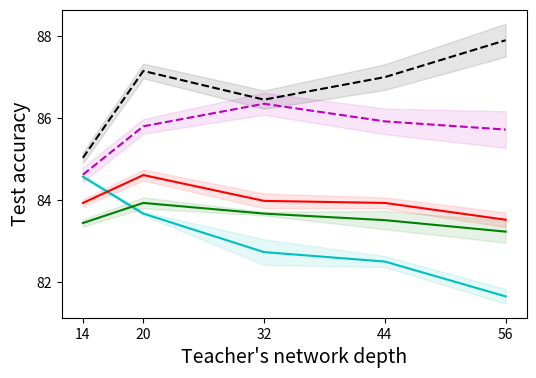

This figure's Python source: (Note: this script raises an exception after producing the figure.)
import sys
import json
from pathlib import Path

import numpy as np

import matplotlib.pyplot as plt


def main():
    start_idx = 1
    depth = [8, 14, 20, 32, 44, 56]
    kd_acc = np.array([(81.4, 0.1), (84.57, 0.1), (83.67, 0.1), (82.73, 0.7), (82.5, 0.3), (81.65, 0.4)])
    kd_crossfit_acc = np.array([(79.52, 0.3), (83.44, 0.2), (83.93, 0.3), (83.67, 0.1), (83.51, 0.5), (83.23, 0.6)])
    kd_crossfit_gamma_acc = np.array([(0.8085, 0.2), (83.93, 0.2), (84.61, 0.3), (83.98, 0.4), (83.93, 0.3), (83.52, 0.4)])
    teacher_acc = np.array([(77.82, 0.4), (85.03, 0.3), (87.15, 0.4), (86.45, 0.5), (87.00, 0.7), (87.90, 0.9)])
    teacher_crossfit_acc = np.array([(76.85, 0.4), (84.62, 0.4), (85.8, 0.4), (86.35, 0.6), (85.92, 0.7), (85.72, 1.0)])
    # Convert standard deviations into standard errors using sqrt of number of
    # experiment replications performed
    rt_num_reps = np.sqrt(5)
    plt.figure(figsize=(6, 4))
    plt.plot(depth[start_idx:], kd_acc[start_idx:, 0], 'c-', label='KD Student')
    plt.fill_between(depth[start_idx:], kd_acc[start_idx:, 0] - kd_acc[start_idx:, 1]/rt_num_reps,
                     kd_acc[start_idx:, 0] + kd_acc[start_idx:, 1]/rt_num_reps, color='c', alpha=0.1)
    plt.plot(depth[start_idx:], kd_crossfit_acc[start_idx:, 0], 'g-', label='Cross-fit KD Student')
    plt.fill_between(depth[start_idx:], kd_crossfit_acc[start_idx:, 0] - kd_crossfit_acc[start_idx:, 1]/rt_num_reps,
                     kd_crossfit_acc[start_idx:, 0] + kd_crossfit_acc[start_idx:, 1]/rt_num_reps, color='g', alpha=0.1)
    plt.plot(depth[start_idx:], kd_crossfit_gamma_acc[start_idx:, 0], 'r-', label='Enhanced KD Student')
    plt.fill_between(depth[start_idx:], kd_crossfit_gamma_acc[start_idx:, 0] - kd_crossfit_gamma_acc[start_idx:, 1]/rt_num_reps,
                     kd_crossfit_gamma_acc[start_idx:, 0] + kd_crossfit_gamma_acc[start_idx:, 1]/rt_num_reps, color='r', alpha=0.1)
    plt.plot(depth[start_idx:], teacher_acc[start_idx:, 0], '--', color='k', label='Teacher')
    plt.fill_between(depth[start_idx:], teacher_acc[start_idx:, 0] - teacher_acc[start_idx:, 1]/rt_num_reps,
                     teacher_acc[start_idx:, 0] + teacher_acc[start_idx:, 1]/rt_num_reps, color='k', alpha=0.1)
    plt.plot(depth[start_idx:], teacher_crossfit_acc[start_idx:, 0], '--', color='m', label='Cross-fit Teacher')
    plt.fill_between(depth[start_idx:], teacher_crossfit_acc[start_idx:, 0] - teacher_crossfit_acc[start_idx:, 1]/rt_num_reps,
                     teacher_crossfit_acc[start_idx:, 0] + teacher_crossfit_acc[start_idx:, 1]/rt_num_reps, color='m', alpha=0.1)
    plt.xticks(depth[start_idx:])
    plt.yticks([82, 84, 86, 88])
    plt.ylabel('Test accuracy', fontsize=14)
    plt.xlabel("Teacher's network depth", fontsize=14)
    # plt.legend(loc='upper left')
    plt.savefig('talk_figs/cifar10_crossfit_acc.pdf', bbox_inches='tight')
    plt.close()

    kd_loss = np.array([(0.6826, 0.003), (0.5171, 0.06), (0.5519, 0.013), (0.609, 0.026), (0.6127, 0.007), (0.6322, 0.029)])
    kd_crossfit_loss = np.array([(0.6771, 0.009), (0.5088, 0.009), (0.4943, 0.007), (0.5082, 0.005), (0.5109, 0.02), (0.5285, 0.018)])
    kd_crossfit_gamma_loss = np.array([(0.6392, 0.005), (0.4982, 0.007), (0.4849, 0.017), (0.5038, 0.003), (0.5056, 0.003), (0.5200, 0.003)])
    teacher_loss = np.array([(0.8905, 0.028), (0.5038, 0.01), (0.4513, 0.017), (0.4786, 0.020), (0.4707, 0.027), (0.5147, 0.030)])
    teacher_crossfit_loss = np.array([(0.9353, 0.024), (0.5267, 0.013), (0.4969, 0.021), (0.5031, 0.017), (0.5308, 0.024), (0.547, 0.035)])
    plt.figure(figsize=(6, 4))
    # figlegend = plt.figure(figsize=(3, 4))
    plt.plot(depth[start_idx:], kd_loss[start_idx:, 0], 'c-', label='KD Student')
    plt.fill_between(depth[start_idx:], kd_loss[start_idx:, 0] - kd_loss[start_idx:, 1]/rt_num_reps,
                     kd_loss[start_idx:, 0] + kd_loss[start_idx:, 1]/rt_num_reps, color='c', alpha=0.1)
    plt.plot(depth[start_idx:], kd_crossfit_loss[start_idx:, 0], 'g-', label='Cross-fit KD Student')
    plt.fill_between(depth[start_idx:], kd_crossfit_loss[start_idx:, 0] - kd_crossfit_loss[start_idx:, 1]/rt_num_reps,
                     kd_crossfit_loss[start_idx:, 0] + kd_crossfit_loss[start_idx:, 1]/rt_num_reps, color='g', alpha=0.1)
    plt.plot(depth[start_idx:], kd_crossfit_gamma_loss[start_idx:, 0], 'r-', label=r'Enhanced KD Student')
    plt.fill_between(depth[start_idx:], kd_crossfit_gamma_loss[start_idx:, 0] - kd_crossfit_gamma_loss[start_idx:, 1]/rt_num_reps,
                     kd_crossfit_gamma_loss[start_idx:, 0] + kd_crossfit_gamma_loss[start_idx:, 1]/rt_num_reps, color='r', alpha=0.1)
    plt.plot(depth[start_idx:], teacher_loss[start_idx:, 0], '--', color='k', label='Teacher')
    plt.fill_between(depth[start_idx:], teacher_loss[start_idx:, 0] - teacher_loss[start_idx:, 1]/rt_num_reps,
                     teacher_loss[start_idx:, 0] + teacher_loss[start_idx:, 1]/rt_num_reps, color='k', alpha=0.1)
    plt.plot(depth[start_idx:], teacher_crossfit_loss[start_idx:, 0], '--', color='m', label='Cross-fit Teacher')
    plt.fill_between(depth[start_idx:], teacher_crossfit_loss[start_idx:, 0] - teacher_crossfit_loss[start_idx:, 1]/rt_num_reps,
                     teacher_crossfit_loss[start_idx:, 0] + teacher_crossfit_loss[start_idx:, 1]/rt_num_reps, color='m', alpha=0.1)
    plt.xticks(depth[start_idx:])
    plt.ylabel('Test loss', fontsize=14)
    plt.xlabel("Teacher's network depth", fontsize=14)
    plt.legend()
    # figlegend.legend()
    # figlegend.savefig('results/cifar10_crossfit_legend.pdf', bbox_inches='tight')
    plt.savefig('results/cifar10_crossfit_loss.pdf', bbox_inches='tight')
    plt.close()


def alpha_ablation():
    alpha_vals = [1e-5, 1e-4, 3e-4, 1e-3, 3e-3, 1e-2, 3e-2, 1e-1]
    kd_crossfit_gamma_acc_raw = np.array([[0.834736, 0.83754, 0.833734, 0.833734, 0.842128, 0.846755, 0.815705, 0.766627],
                                          [0.835737, 0.839744, 0.837139, 0.839543, 0.839335, 0.842548, 0.819912, 0.76262],
                                          [0.829327, 0.833734, 0.829327, 0.839744, 0.837724, 0.848958, 0.814303, 0.769431]])
    # Compute mean and standard error
    kd_mean = np.mean(kd_crossfit_gamma_acc_raw, axis=0)
    kd_std = np.std(kd_crossfit_gamma_acc_raw, axis=0)/np.sqrt(kd_crossfit_gamma_acc_raw.shape[0])
    plt.figure(figsize=(6, 4))
    plt.plot(alpha_vals, kd_mean, 'r-', label=r'Enhanced KD Student')
    plt.fill_between(alpha_vals, kd_mean - kd_std, kd_mean + kd_std, color='r', alpha=0.1)
    plt.xscale('log')
    plt.xticks([1e-5, 1e-4, 1e-3, 1e-2, 1e-1], labels=[r'$0$', r'$10^{-4}$', r'$10^{-3}$', r'$10^{-2}$', r'$10^{-1}$'])
    plt.yticks([0.76, 0.77, 0.78, 0.79, 0.80, 0.81, 0.82, 0.83, 0.84])
    plt.grid(axis='y')
    plt.ylabel('Test accuracy', fontsize=14)
    plt.xlabel("alpha", fontsize=14)
    plt.legend()
    # figlegend.legend()
    # figlegend.savefig('results/cifar10_crossfit_legend.pdf', bbox_inches='tight')
    plt.savefig('results/cifar10_crossfit_alpha_acc.pdf', bbox_inches='tight')
    plt.close()

    kd_crossfit_gamma_loss_raw = np.array([[0.506485, 0.513035, 0.510958, 0.510019, 0.493605, 0.493672, 0.610002, 0.875068],
                                           [0.507525, 0.501994, 0.519297, 0.503032, 0.484331, 0.49562, 0.604507, 0.847722],
                                           [0.517136, 0.4999524, 0.512288, 0.504677, 0.513491, 0.465533, 0.639482, 0.824015]])
    # Compute mean and standard error
    kd_mean = np.mean(kd_crossfit_gamma_loss_raw, axis=0)
    kd_std = np.std(kd_crossfit_gamma_loss_raw, axis=0)/np.sqrt(kd_crossfit_gamma_loss_raw.shape[0])
    plt.figure(figsize=(6, 4))
    plt.plot(alpha_vals, kd_mean, 'r-', label=r'Enhanced KD Student')
    plt.fill_between(alpha_vals, kd_mean - kd_std, kd_mean + kd_std, color='r', alpha=0.1)
    plt.xscale('log')
    plt.xticks([1e-5, 1e-4, 1e-3, 1e-2, 1e-1], labels=[r'$0$', r'$10^{-4}$', r'$10^{-3}$', r'$10^{-2}$', r'$10^{-1}$'])
    # plt.yticks([0.50, 0.525, 0.55, 0.65, 0.75, 0.85])
    plt.grid(axis='y')
    plt.ylabel('Test loss', fontsize=14)
    plt.xlabel("alpha", fontsize=14)
    plt.legend()
    # figlegend.legend()
    # figlegend.savefig('results/cifar10_crossfit_legend.pdf', bbox_inches='tight')
    plt.savefig('results/cifar10_crossfit_alpha_loss.pdf', bbox_inches='tight')
    plt.close()



if __name__ == '__main__':
    main()
    alpha_ablation()
